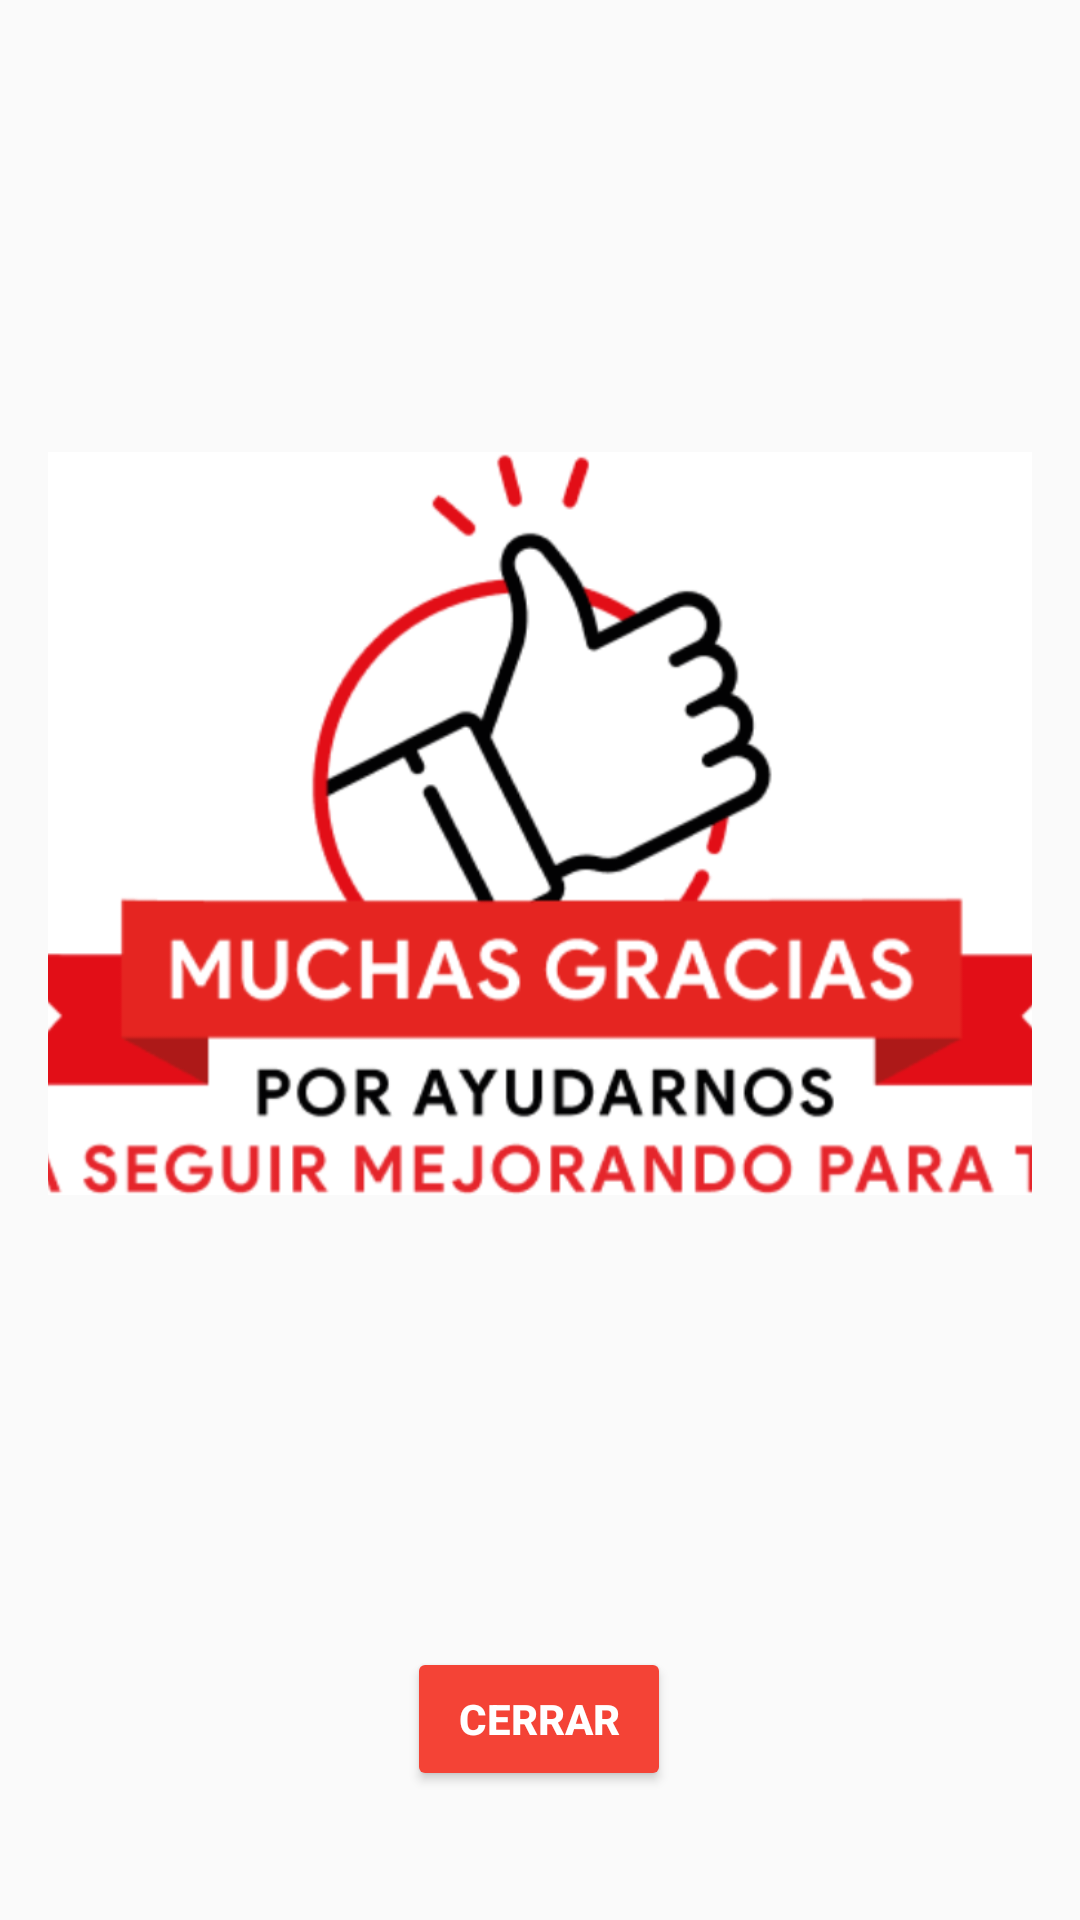

Reconstruct the res/layout file that produces this screen, plus the resources it refers to.
<!-- AndroidManifest.xml: application theme AppTheme -->
<!-- res/layout/dialogo_agradecimiento.xml -->
<?xml version="1.0" encoding="utf-8"?>
<androidx.constraintlayout.widget.ConstraintLayout xmlns:android="http://schemas.android.com/apk/res/android"
    xmlns:app="http://schemas.android.com/apk/res-auto"
    android:layout_width="match_parent"
    android:layout_height="match_parent"
    xmlns:tools="http://schemas.android.com/tools"
    android:padding="16dp">

    

    

    

    <ImageView
        android:id="@+id/imgAgradecimiento"
        android:layout_width="363dp"
        android:layout_height="373dp"
        android:layout_marginTop="72dp"
        android:src="@drawable/gracias"
        app:layout_constraintEnd_toEndOf="parent"
        app:layout_constraintStart_toStartOf="parent"
        app:layout_constraintTop_toTopOf="parent" />

    <Button
        android:id="@+id/btnCerrarDialogo"
        android:layout_width="wrap_content"
        android:layout_height="wrap_content"
        android:layout_marginTop="88dp"
        android:backgroundTint="#F44336"
        android:text="@string/btn_cerrar_dialogo"
        android:textColor="#FFFFFF"
        android:textStyle="bold"
        app:layout_constraintEnd_toEndOf="parent"
        app:layout_constraintHorizontal_bias="0.498"
        app:layout_constraintStart_toStartOf="parent"
        app:layout_constraintTop_toBottomOf="@id/imgAgradecimiento" />


</androidx.constraintlayout.widget.ConstraintLayout>
<!-- resources referenced by this layout -->
<resources>
  <!-- drawable gracias: png bitmap (drawable, 106503 bytes) -->
  <string name="btn_cerrar_dialogo">Cerrar</string>
  <style name="AppTheme" parent="Theme.AppCompat.Light.DarkActionBar">
          
      </style>
</resources>
